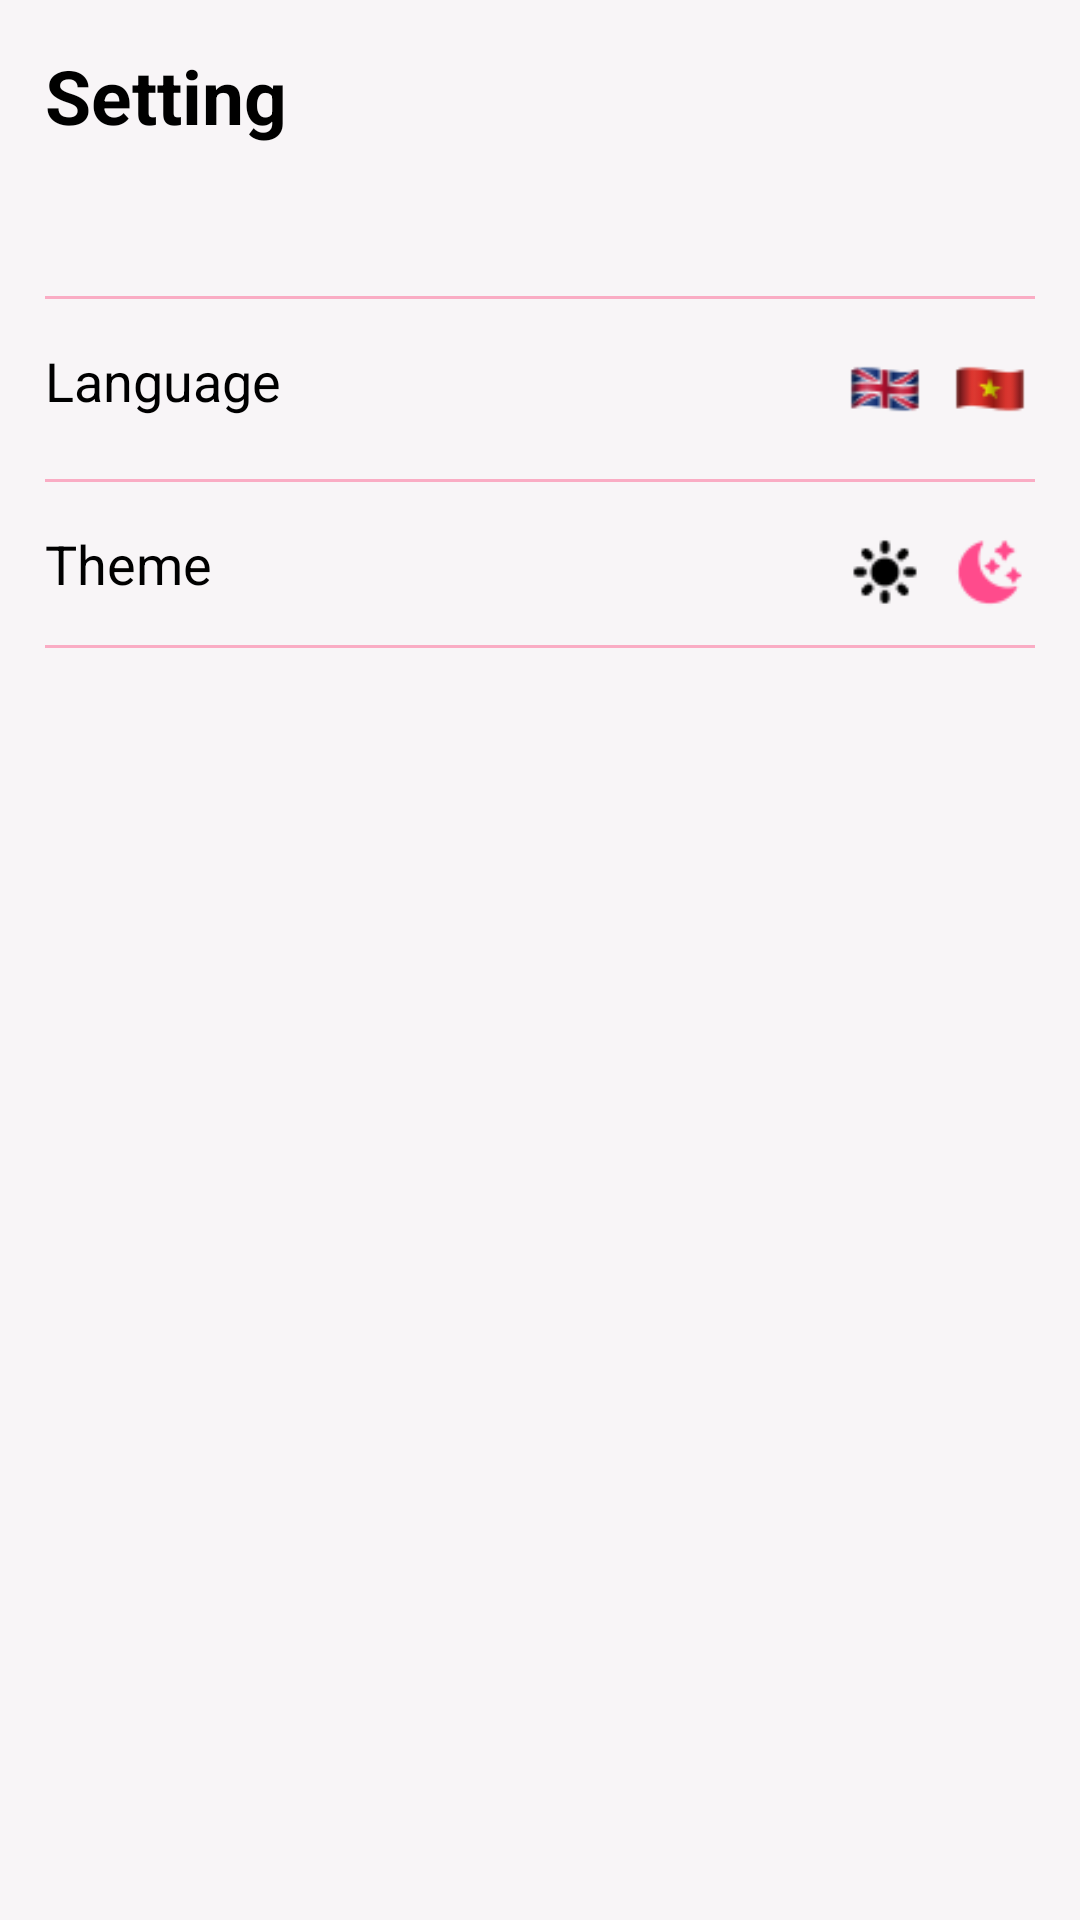

This screen was rendered from an Android layout file. Write that file and the resources it references.
<!-- AndroidManifest.xml: application theme SplashTheme -->
<!-- res/layout/fragment_setting.xml -->
<layout>

    <androidx.constraintlayout.widget.ConstraintLayout xmlns:android="http://schemas.android.com/apk/res/android"
        xmlns:app="http://schemas.android.com/apk/res-auto"
        xmlns:tools="http://schemas.android.com/tools"
        android:layout_width="match_parent"
        android:layout_height="match_parent"
        android:padding="15dp"
        android:background="@color/screen_background"
        tools:context="ui.view.SettingFragment">

        <TextView
            android:id="@+id/profileLabel"
            android:layout_width="wrap_content"
            android:layout_height="wrap_content"
            android:text="@string/setting"
            android:textSize="25sp"
            android:textStyle="bold"
            app:layout_constraintStart_toStartOf="parent"
            app:layout_constraintTop_toTopOf="parent" />

        <View
            android:id="@+id/indicator1"
            android:layout_width="match_parent"
            android:layout_height="1dp"
            android:background="@color/light_pink"
            android:layout_marginTop="50dp"
            app:layout_constraintEnd_toEndOf="parent"
            app:layout_constraintStart_toStartOf="parent"
            app:layout_constraintTop_toBottomOf="@+id/profileLabel" />

        <TextView
            android:id="@+id/allTaskLabel"
            android:layout_width="0dp"
            android:layout_height="30dp"
            android:layout_marginTop="15dp"
            android:text="@string/language"
            android:textSize="18sp"
            android:layout_marginEnd="15dp"
            app:layout_constraintEnd_toStartOf="@+id/englishFlag"
            app:layout_constraintStart_toStartOf="parent"
            app:layout_constraintTop_toBottomOf="@+id/indicator1" />

        <ImageView
            android:id="@+id/englishFlag"
            android:layout_width="30dp"
            android:layout_height="30dp"
            android:layout_marginTop="15dp"
            android:layout_marginEnd="5dp"
            android:scaleType="centerCrop"
            android:padding="3dp"
            android:importantForAccessibility="no"
            android:src="@drawable/ic_england"
            app:layout_constraintEnd_toStartOf="@+id/languageSwitch"
            app:layout_constraintTop_toBottomOf="@+id/indicator1" />

        <Switch
            android:id="@+id/languageSwitch"
            android:layout_width="wrap_content"
            android:layout_height="30dp"
            android:layout_marginTop="15dp"
            app:layout_constraintEnd_toStartOf="@+id/vietnamFlag"
            app:layout_constraintTop_toBottomOf="@+id/indicator1"
            tools:ignore="UseSwitchCompatOrMaterialXml" />

        <ImageView
            android:id="@+id/vietnamFlag"
            android:layout_width="30dp"
            android:layout_height="30dp"
            android:importantForAccessibility="no"
            android:padding="3dp"
            android:layout_marginTop="15dp"
            android:scaleType="centerCrop"
            android:src="@drawable/ic_vietnam"
            app:layout_constraintEnd_toEndOf="parent"
            app:layout_constraintTop_toBottomOf="@+id/indicator1" />

        <View
            android:id="@+id/indicator2"
            android:layout_width="match_parent"
            android:layout_height="1dp"
            android:background="@color/light_pink"
            android:layout_marginTop="15dp"
            app:layout_constraintEnd_toEndOf="parent"
            app:layout_constraintStart_toStartOf="parent"
            app:layout_constraintTop_toBottomOf="@+id/allTaskLabel" />

        <TextView
            android:id="@+id/themeLabel"
            android:layout_width="0dp"
            android:layout_height="wrap_content"
            android:layout_marginTop="15dp"
            android:text="@string/theme"
            android:textSize="18sp"
            app:layout_constraintEnd_toEndOf="parent"
            app:layout_constraintStart_toStartOf="parent"
            app:layout_constraintTop_toBottomOf="@+id/indicator2" />

        <ImageView
            android:id="@+id/lightImageView"
            android:layout_width="30dp"
            android:layout_height="30dp"
            android:layout_marginTop="15dp"
            android:layout_marginEnd="5dp"
            android:scaleType="centerCrop"
            android:padding="2dp"
            android:importantForAccessibility="no"
            android:src="@drawable/ic_sun"
            app:layout_constraintEnd_toStartOf="@+id/languageSwitch"
            app:layout_constraintTop_toBottomOf="@+id/indicator2" />

        <Switch
            android:id="@+id/themeSwitch"
            android:layout_width="wrap_content"
            android:layout_height="30dp"
            android:layout_marginTop="15dp"
            app:layout_constraintEnd_toStartOf="@+id/vietnamFlag"
            app:layout_constraintTop_toBottomOf="@+id/indicator2"
            tools:ignore="UseSwitchCompatOrMaterialXml" />

        <ImageView
            android:id="@+id/darkImageView"
            android:layout_width="30dp"
            android:layout_height="30dp"
            android:importantForAccessibility="no"
            android:padding="3dp"
            android:layout_marginTop="15dp"
            android:scaleType="centerCrop"
            android:src="@drawable/ic_dark"
            app:layout_constraintEnd_toEndOf="parent"
            app:layout_constraintTop_toBottomOf="@+id/indicator2" />

        <View
            android:id="@+id/indicator3"
            android:layout_width="match_parent"
            android:layout_height="1dp"
            android:background="@color/light_pink"
            android:layout_marginTop="15dp"
            app:layout_constraintEnd_toEndOf="parent"
            app:layout_constraintStart_toStartOf="parent"
            app:layout_constraintTop_toBottomOf="@+id/themeLabel" />

    </androidx.constraintlayout.widget.ConstraintLayout>
</layout>
<!-- resources referenced by this layout -->
<resources>
  <color name="light_pink">#FAACC4</color>
  <color name="screen_background">#F8F5F7</color>
  <!-- drawable ic_dark: png bitmap (drawable, 756 bytes) -->
  <!-- drawable ic_england: png bitmap (drawable, 1449 bytes) -->
  <!-- drawable ic_sun: png bitmap (drawable, 452 bytes) -->
  <!-- drawable ic_vietnam: png bitmap (drawable, 690 bytes) -->
  <string name="language">Language</string>
  <string name="setting">Setting</string>
  <string name="theme">Theme</string>
  <style name="SplashTheme" parent="Theme.SplashScreen">
          <item name="windowSplashScreenBackground">@color/white</item>
          <item name="android:windowSplashScreenAnimatedIcon">@drawable/static_splash_logo</item>
          <item name="windowSplashScreenAnimationDuration">1000</item>
          <item name="postSplashScreenTheme">@style/Theme.Todo</item>
      </style>
  <color name="white">#FFFFFFFF</color>
  <!-- drawable static_splash_logo (drawable) -->
  <?xml version="1.0" encoding="utf-8"?>
  <inset xmlns:android="http://schemas.android.com/apk/res/android"
      android:drawable="@drawable/splash_logo"
      android:inset="50dp">
  
  </inset>
  <style name="Theme.Todo" parent="Base.Theme.Todo" />
  <!-- drawable splash_logo: png bitmap (drawable, 8949 bytes) -->
  <style name="Base.Theme.Todo" parent="Theme.Material3.DayNight.NoActionBar">
          
          
      </style>
</resources>
